Photos from the image-classification dataset "ARIAC_2023" in the GitHub repository KshitijKarnawat/ARIAC_2023. Its 4 classes are: battery, pump, regulator, sensor.

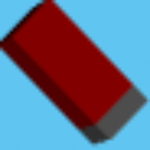
Label: battery

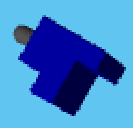
Label: sensor

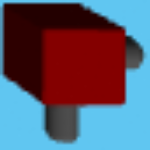
Label: regulator

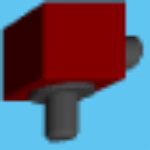
Label: regulator

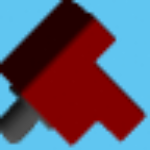
Label: sensor

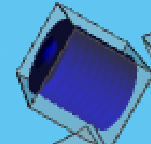
Label: pump
